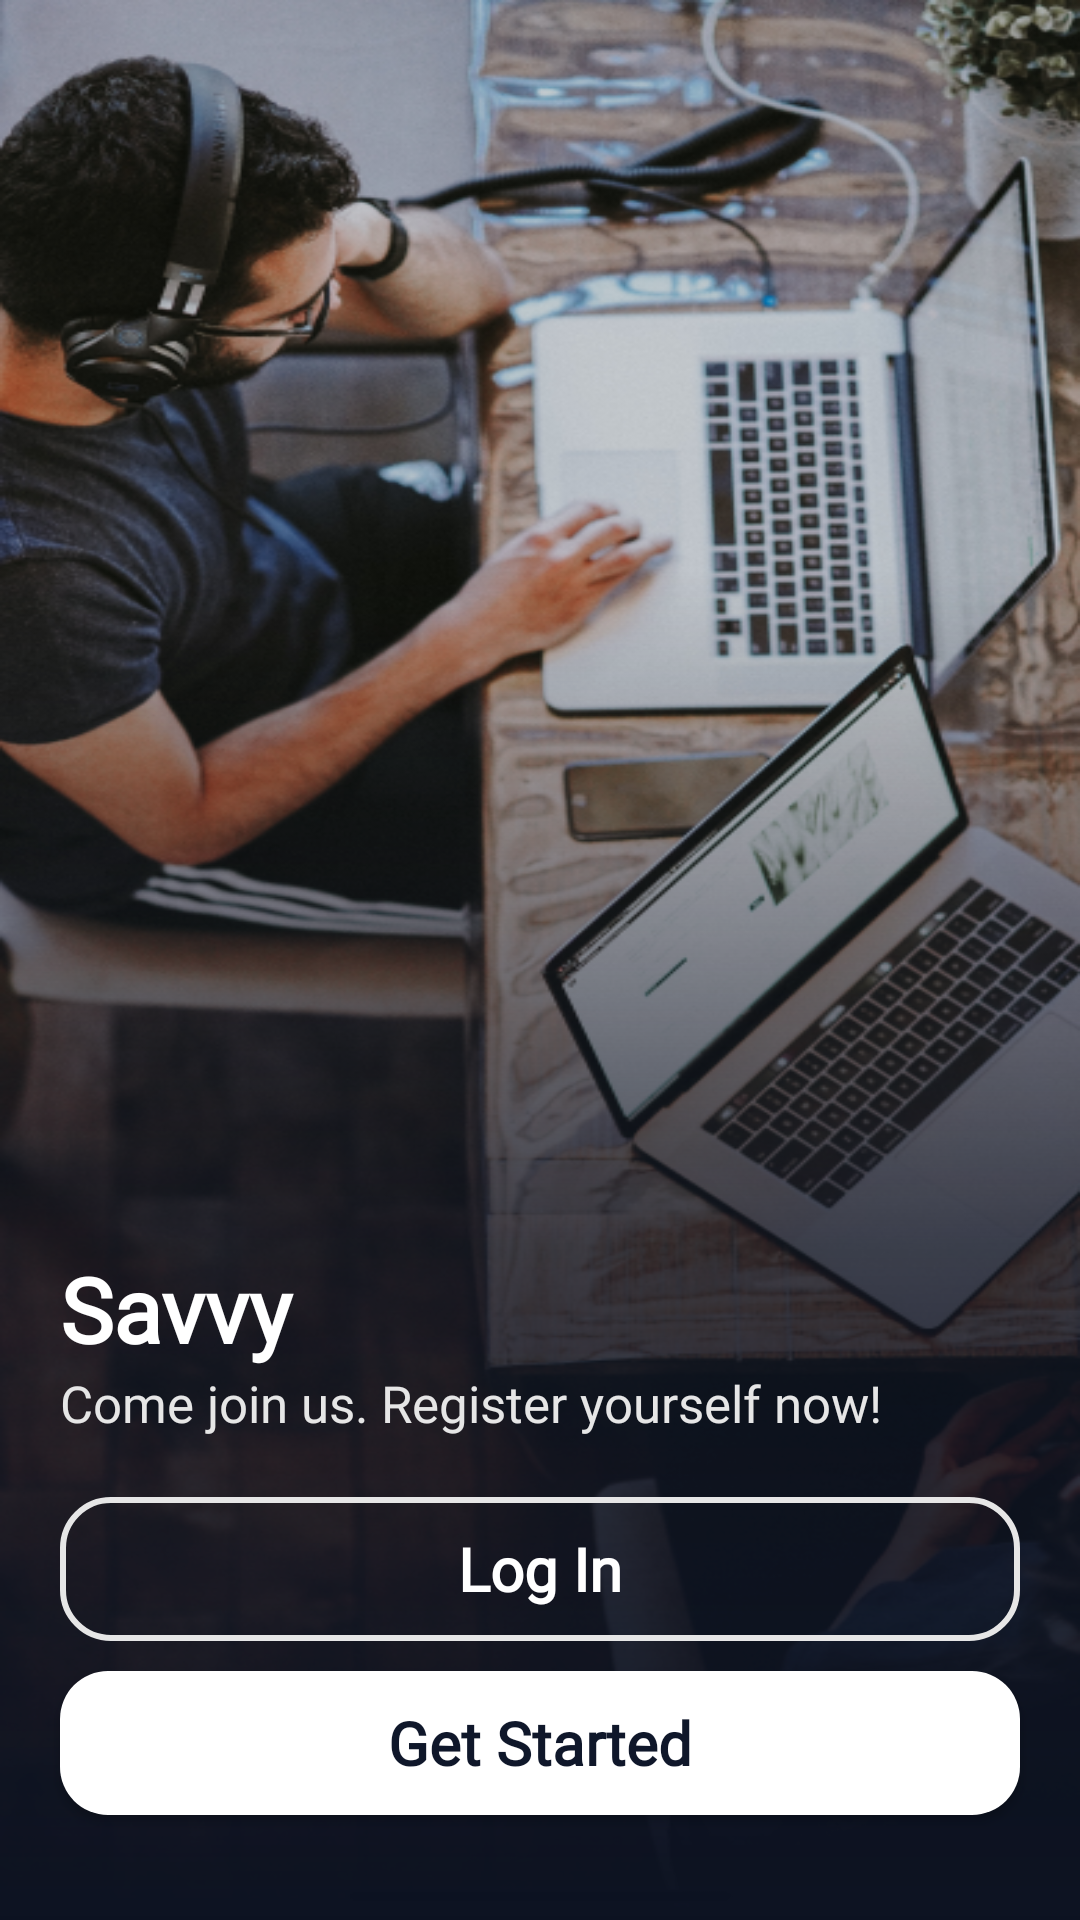

Reconstruct the res/layout file that produces this screen, plus the resources it refers to.
<!-- AndroidManifest.xml: activity theme SplashTheme -->
<!-- res/layout/activity_on_boarding.xml -->
<?xml version="1.0" encoding="utf-8"?>
<androidx.constraintlayout.widget.ConstraintLayout
    xmlns:android="http://schemas.android.com/apk/res/android"
    xmlns:app="http://schemas.android.com/apk/res-auto"
    xmlns:tools="http://schemas.android.com/tools"
    android:id="@+id/main"
    android:layout_width="match_parent"
    android:layout_height="match_parent"
    tools:context=".Activities.OnBoardingActivity"
    android:background="@drawable/onboarding"
    android:fitsSystemWindows="true">

    
    <View
        android:id="@+id/viewGradient"
        android:layout_width="0dp"
        android:layout_height="450dp"
        android:background="@drawable/bottom_gradient"
        app:layout_constraintBottom_toBottomOf="parent"
        app:layout_constraintEnd_toEndOf="parent"
        app:layout_constraintStart_toStartOf="parent" />

    
    <TextView
        android:id="@+id/onBoardingAppName"
        android:layout_width="match_parent"
        android:layout_height="wrap_content"
        android:text="@string/app_name"
        android:textColor="@color/white"
        android:textSize="30sp"
        android:textStyle="bold"
        android:fontFamily="@font/poppins_medium"
        app:layout_constraintStart_toStartOf="parent"
        app:layout_constraintEnd_toEndOf="parent"
        app:layout_constraintBottom_toTopOf="@id/come_join_us"
        android:layout_marginHorizontal="20dp" />

    
    <TextView
        android:id="@+id/come_join_us"
        android:layout_width="match_parent"
        android:layout_height="wrap_content"
        android:layout_marginHorizontal="20dp"
        android:layout_marginBottom="20dp"
        android:fontFamily="@font/bahnschrift"
        android:text="@string/come_join_us"
        android:textColor="#E6E6E6"
        android:textSize="17sp"
        app:layout_constraintBottom_toTopOf="@id/logInFromOnBoarding"
        app:layout_constraintEnd_toEndOf="parent"
        app:layout_constraintStart_toStartOf="parent" />

    
    <androidx.appcompat.widget.AppCompatButton
        android:id="@+id/logInFromOnBoarding"
        android:layout_width="match_parent"
        android:layout_height="wrap_content"
        app:layout_constraintStart_toStartOf="parent"
        app:layout_constraintEnd_toEndOf="parent"
        app:layout_constraintBottom_toTopOf="@id/signUpFromOnBoarding"
        android:layout_marginHorizontal="20dp"
        android:text="@string/log_in_text"
        android:textAllCaps="false"
        android:layout_marginBottom="10dp"
        android:textStyle="bold"
        android:fontFamily="@font/bahnschrift"
        android:textSize="20sp"
        android:textColor="@color/white"
        android:paddingVertical="10dp"
        android:background="@drawable/background_button_non_fill"/>

    
    <androidx.appcompat.widget.AppCompatButton
        android:id="@+id/signUpFromOnBoarding"
        android:layout_width="match_parent"
        android:layout_height="wrap_content"
        android:layout_marginHorizontal="20dp"
        android:layout_marginBottom="35dp"
        android:paddingVertical="10dp"
        android:text="@string/get_started_text"
        android:textAllCaps="false"
        android:textSize="20sp"
        android:textStyle="bold"
        android:textColor="@color/splashColor"
        android:fontFamily="@font/bahnschrift"
        app:layout_constraintBottom_toBottomOf="parent"
        app:layout_constraintEnd_toEndOf="parent"
        app:layout_constraintStart_toStartOf="parent"
        android:background="@drawable/background_button_fill"/>
</androidx.constraintlayout.widget.ConstraintLayout>
<!-- resources referenced by this layout -->
<resources>
  <color name="splashColor">#0F172A</color>
  <color name="white">#FFFFFFFF</color>
  <!-- drawable background_button_fill (drawable) -->
  <?xml version="1.0" encoding="utf-8"?>
  <shape xmlns:android="http://schemas.android.com/apk/res/android">
  
      <solid android:color="@color/white" />
      <corners android:radius="16dp" />
  
  </shape>
  <!-- drawable background_button_non_fill (drawable) -->
  <?xml version="1.0" encoding="utf-8"?>
  <shape xmlns:android="http://schemas.android.com/apk/res/android">
  
      <solid android:color="@android:color/transparent" />
      <stroke
          android:color="#E6E6E6"
          android:width="2dp" />
  
      <corners android:radius="16dp" />
  
  </shape>
  <!-- drawable bottom_gradient (drawable) -->
  <?xml version="1.0" encoding="utf-8"?>
  <shape xmlns:android="http://schemas.android.com/apk/res/android">
      <gradient
          android:angle="90"
          android:startColor="#0C1221"
          android:endColor="@android:color/transparent"
          android:centerColor="#B30C1221"
          android:type="linear" />
  </shape>
  <!-- drawable onboarding: png bitmap (drawable, 574914 bytes) -->
  <string name="app_name">Savvy</string>
  <string name="come_join_us">Come join us. Register yourself now!</string>
  <string name="get_started_text">Get Started</string>
  <string name="log_in_text">Log In</string>
  <style name="SplashTheme" parent="Theme.MaterialComponents.DayNight.NoActionBar">
          <item name="android:windowBackground">#0F172A</item>
          <item name="android:statusBarColor">@android:color/transparent</item>
          <item name="android:navigationBarColor">@android:color/transparent</item>
      </style>
</resources>
